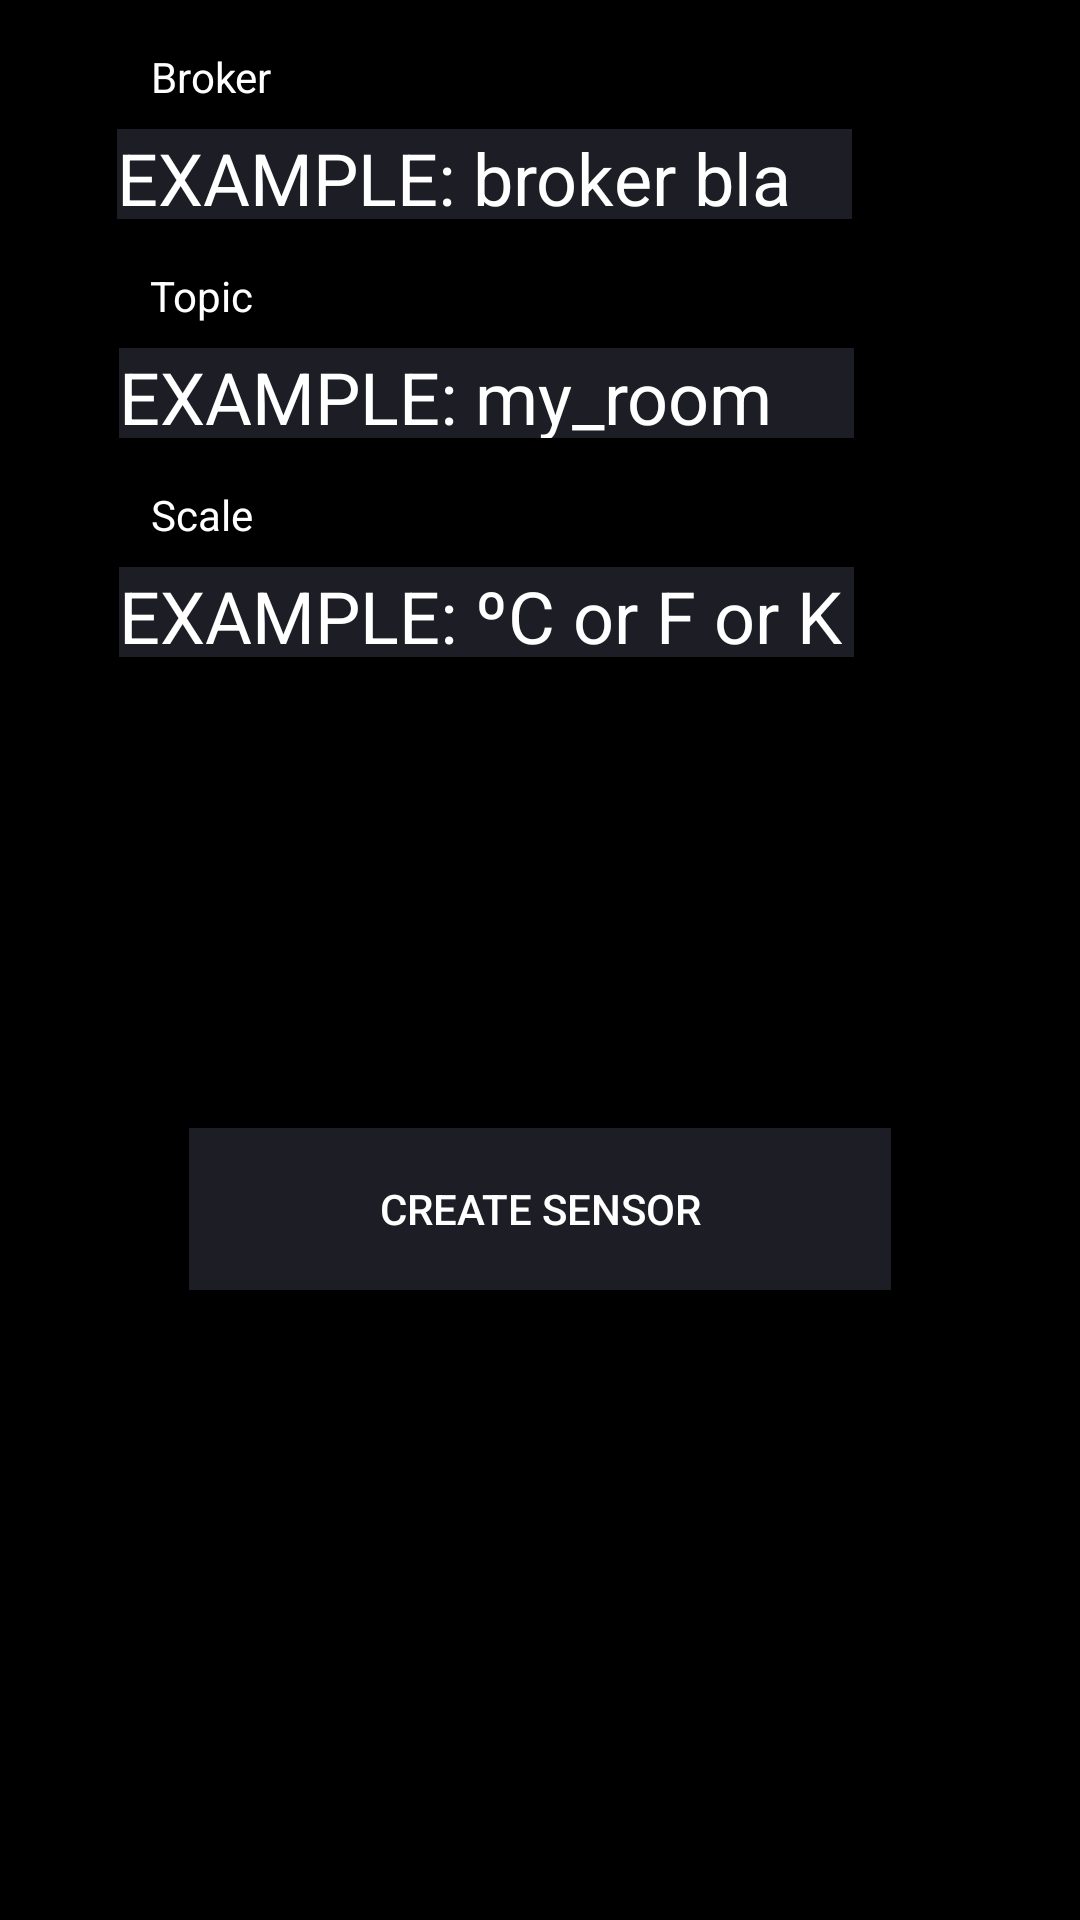

Write the Android layout XML for this screen, with the resource values it uses.
<!-- AndroidManifest.xml: application theme AppTheme -->
<!-- res/layout/fragment_sensor_config.xml -->
<?xml version="1.0" encoding="utf-8"?>
<android.support.constraint.ConstraintLayout xmlns:android="http://schemas.android.com/apk/res/android"
    xmlns:app="http://schemas.android.com/apk/res-auto"
    android:layout_width="match_parent"
    android:layout_height="match_parent"
    android:background="@color/black">

    <Button
        android:id="@+id/button2"
        android:layout_width="234dp"
        android:layout_height="54dp"
        android:layout_marginBottom="108dp"
        android:layout_marginTop="8dp"
        android:background="@color/grey"
        android:text="@string/create_sensor"
        android:textColor="@color/white"
        app:layout_constraintBottom_toBottomOf="parent"
        app:layout_constraintEnd_toEndOf="parent"
        app:layout_constraintStart_toStartOf="parent"
        app:layout_constraintTop_toBottomOf="@+id/textView24"
        app:layout_constraintVertical_bias="0.593" />

    <TextView
        android:id="@+id/brokerTextView1"
        android:layout_width="245dp"
        android:layout_height="30dp"
        android:layout_marginTop="8dp"
        android:background="@color/grey"
        android:text="@string/topic_example"
        android:textColor="@color/white"
        android:textSize="24sp"
        app:layout_constraintEnd_toEndOf="parent"
        app:layout_constraintHorizontal_bias="0.345"
        app:layout_constraintStart_toStartOf="parent"
        app:layout_constraintTop_toBottomOf="@+id/textView15" />

    <TextView
        android:id="@+id/textView22"
        android:layout_width="wrap_content"
        android:layout_height="wrap_content"
        android:layout_marginTop="16dp"
        android:text="@string/broker"
        android:textColor="@color/white"
        app:layout_constraintEnd_toEndOf="parent"
        app:layout_constraintHorizontal_bias="0.157"
        app:layout_constraintStart_toStartOf="parent"
        app:layout_constraintTop_toTopOf="parent" />

    <TextView
        android:id="@+id/textView15"
        android:layout_width="wrap_content"
        android:layout_height="wrap_content"
        android:layout_marginTop="16dp"
        android:text="@string/topic"
        android:textColor="@color/white"
        app:layout_constraintEnd_toEndOf="parent"
        app:layout_constraintHorizontal_bias="0.154"
        app:layout_constraintStart_toStartOf="parent"
        app:layout_constraintTop_toBottomOf="@+id/textView26" />

    <TextView
        android:id="@+id/textView24"
        android:layout_width="245dp"
        android:layout_height="30dp"
        android:layout_marginTop="8dp"
        android:background="@color/grey"
        android:text="@string/scale_example"
        android:textColor="@color/white"
        android:textSize="24sp"
        app:layout_constraintEnd_toEndOf="parent"
        app:layout_constraintHorizontal_bias="0.345"
        app:layout_constraintStart_toStartOf="parent"
        app:layout_constraintTop_toBottomOf="@+id/textView25" />

    <TextView
        android:id="@+id/textView25"
        android:layout_width="wrap_content"
        android:layout_height="wrap_content"
        android:layout_marginTop="16dp"
        android:text="@string/scale"
        android:textColor="@color/white"
        app:layout_constraintEnd_toEndOf="parent"
        app:layout_constraintHorizontal_bias="0.154"
        app:layout_constraintStart_toStartOf="parent"
        app:layout_constraintTop_toBottomOf="@+id/brokerTextView1" />

    <TextView
        android:id="@+id/textView26"
        android:layout_width="245dp"
        android:layout_height="30dp"
        android:layout_marginTop="8dp"
        android:background="@color/grey"
        android:text="@string/broker_example"
        android:textColor="@color/white"
        android:textSize="24sp"
        app:layout_constraintEnd_toEndOf="parent"
        app:layout_constraintHorizontal_bias="0.34"
        app:layout_constraintStart_toStartOf="parent"
        app:layout_constraintTop_toBottomOf="@+id/textView22" />
</android.support.constraint.ConstraintLayout>
<!-- resources referenced by this layout -->
<resources>
  <color name="black">#000000</color>
  <color name="grey">#1d1e25</color>
  <color name="white">#ffffff</color>
  <string name="broker">Broker</string>
  <string name="broker_example">EXAMPLE: broker bla bla bla</string>
  <string name="create_sensor">Create Sensor</string>
  <string name="scale">Scale</string>
  <string name="scale_example">EXAMPLE: ºC or F or K</string>
  <string name="topic">Topic</string>
  <string name="topic_example">EXAMPLE: my_room</string>
</resources>
